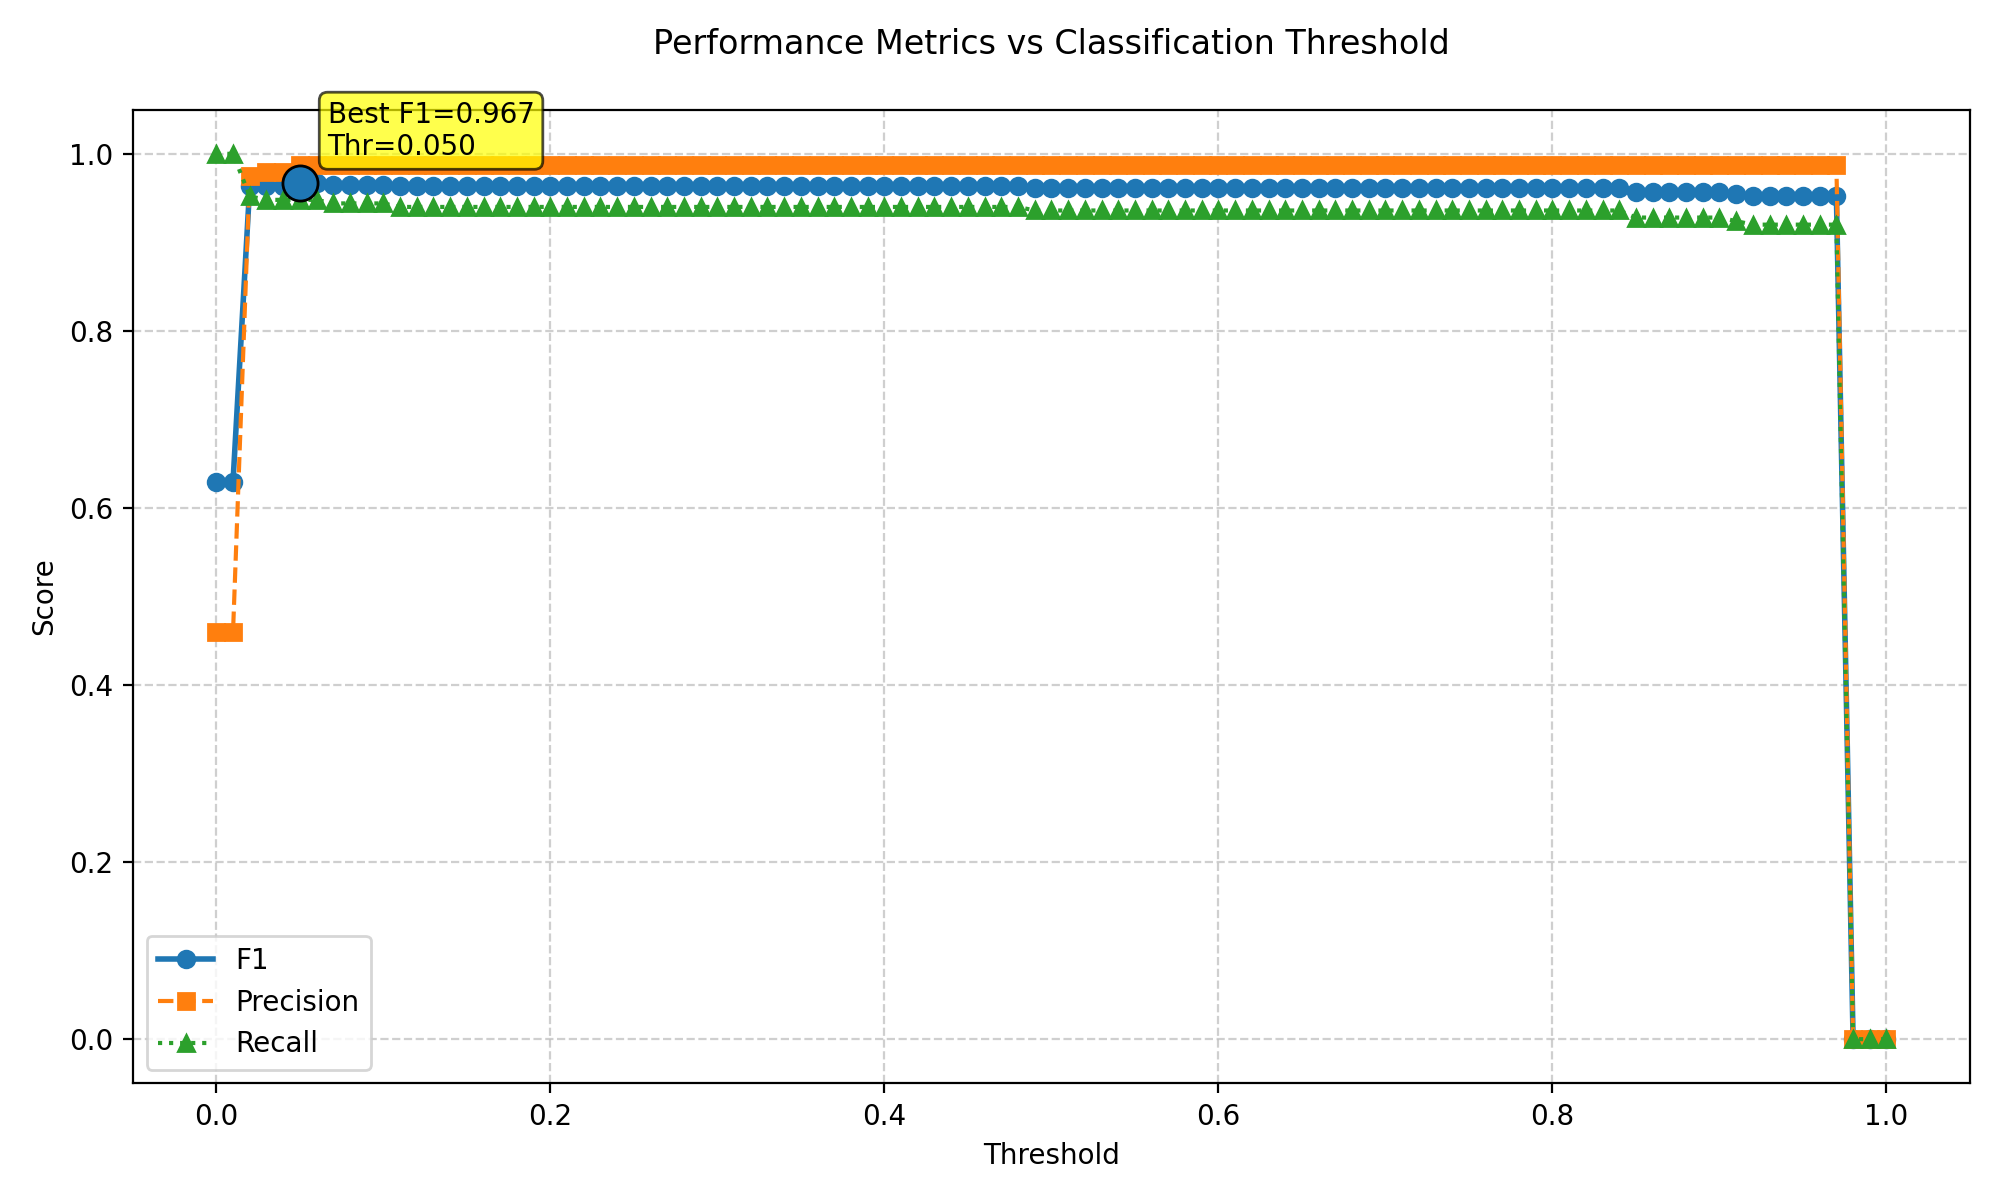

The data file committed next to this chart (first rows):
threshold, f1, precision, recall
0.0, 0.6297, 0.4596, 1.0
0.01, 0.6297, 0.4596, 1.0
0.02, 0.9636, 0.9754, 0.952
0.03, 0.9634, 0.9793, 0.948
0.04, 0.9634, 0.9793, 0.948
0.05, 0.9673, 0.9875, 0.948
0.06, 0.9673, 0.9875, 0.948
0.07, 0.9652, 0.9874, 0.944
0.08, 0.9652, 0.9874, 0.944
0.09, 0.9652, 0.9874, 0.944
0.1, 0.9652, 0.9874, 0.944
0.11, 0.9631, 0.9874, 0.94
0.12, 0.9631, 0.9874, 0.94
0.13, 0.9631, 0.9874, 0.94
0.14, 0.9631, 0.9874, 0.94
0.15, 0.9631, 0.9874, 0.94
0.16, 0.9631, 0.9874, 0.94
0.17, 0.9631, 0.9874, 0.94
0.18, 0.9631, 0.9874, 0.94
0.19, 0.9631, 0.9874, 0.94
0.2, 0.9631, 0.9874, 0.94
0.21, 0.9631, 0.9874, 0.94
0.22, 0.9631, 0.9874, 0.94
0.23, 0.9631, 0.9874, 0.94
0.24, 0.9631, 0.9874, 0.94
0.25, 0.9631, 0.9874, 0.94
0.26, 0.9631, 0.9874, 0.94
0.27, 0.9631, 0.9874, 0.94
0.28, 0.9631, 0.9874, 0.94
0.29, 0.9631, 0.9874, 0.94
0.3, 0.9631, 0.9874, 0.94
0.31, 0.9631, 0.9874, 0.94
0.32, 0.9631, 0.9874, 0.94
0.33, 0.9631, 0.9874, 0.94
0.34, 0.9631, 0.9874, 0.94
0.35, 0.9631, 0.9874, 0.94
0.36, 0.9631, 0.9874, 0.94
0.37, 0.9631, 0.9874, 0.94
0.38, 0.9631, 0.9874, 0.94
0.39, 0.9631, 0.9874, 0.94
0.4, 0.9631, 0.9874, 0.94
0.41, 0.9631, 0.9874, 0.94
0.42, 0.9631, 0.9874, 0.94
0.43, 0.9631, 0.9874, 0.94
0.44, 0.9631, 0.9874, 0.94
0.45, 0.9631, 0.9874, 0.94
0.46, 0.9631, 0.9874, 0.94
0.47, 0.9631, 0.9874, 0.94
0.48, 0.9631, 0.9874, 0.94
0.49, 0.961, 0.9873, 0.936
0.5, 0.961, 0.9873, 0.936
0.51, 0.961, 0.9873, 0.936
0.52, 0.961, 0.9873, 0.936
0.53, 0.961, 0.9873, 0.936
0.54, 0.961, 0.9873, 0.936
0.55, 0.961, 0.9873, 0.936
0.56, 0.961, 0.9873, 0.936
0.57, 0.961, 0.9873, 0.936
0.58, 0.961, 0.9873, 0.936
0.59, 0.961, 0.9873, 0.936
... 41 more rows
